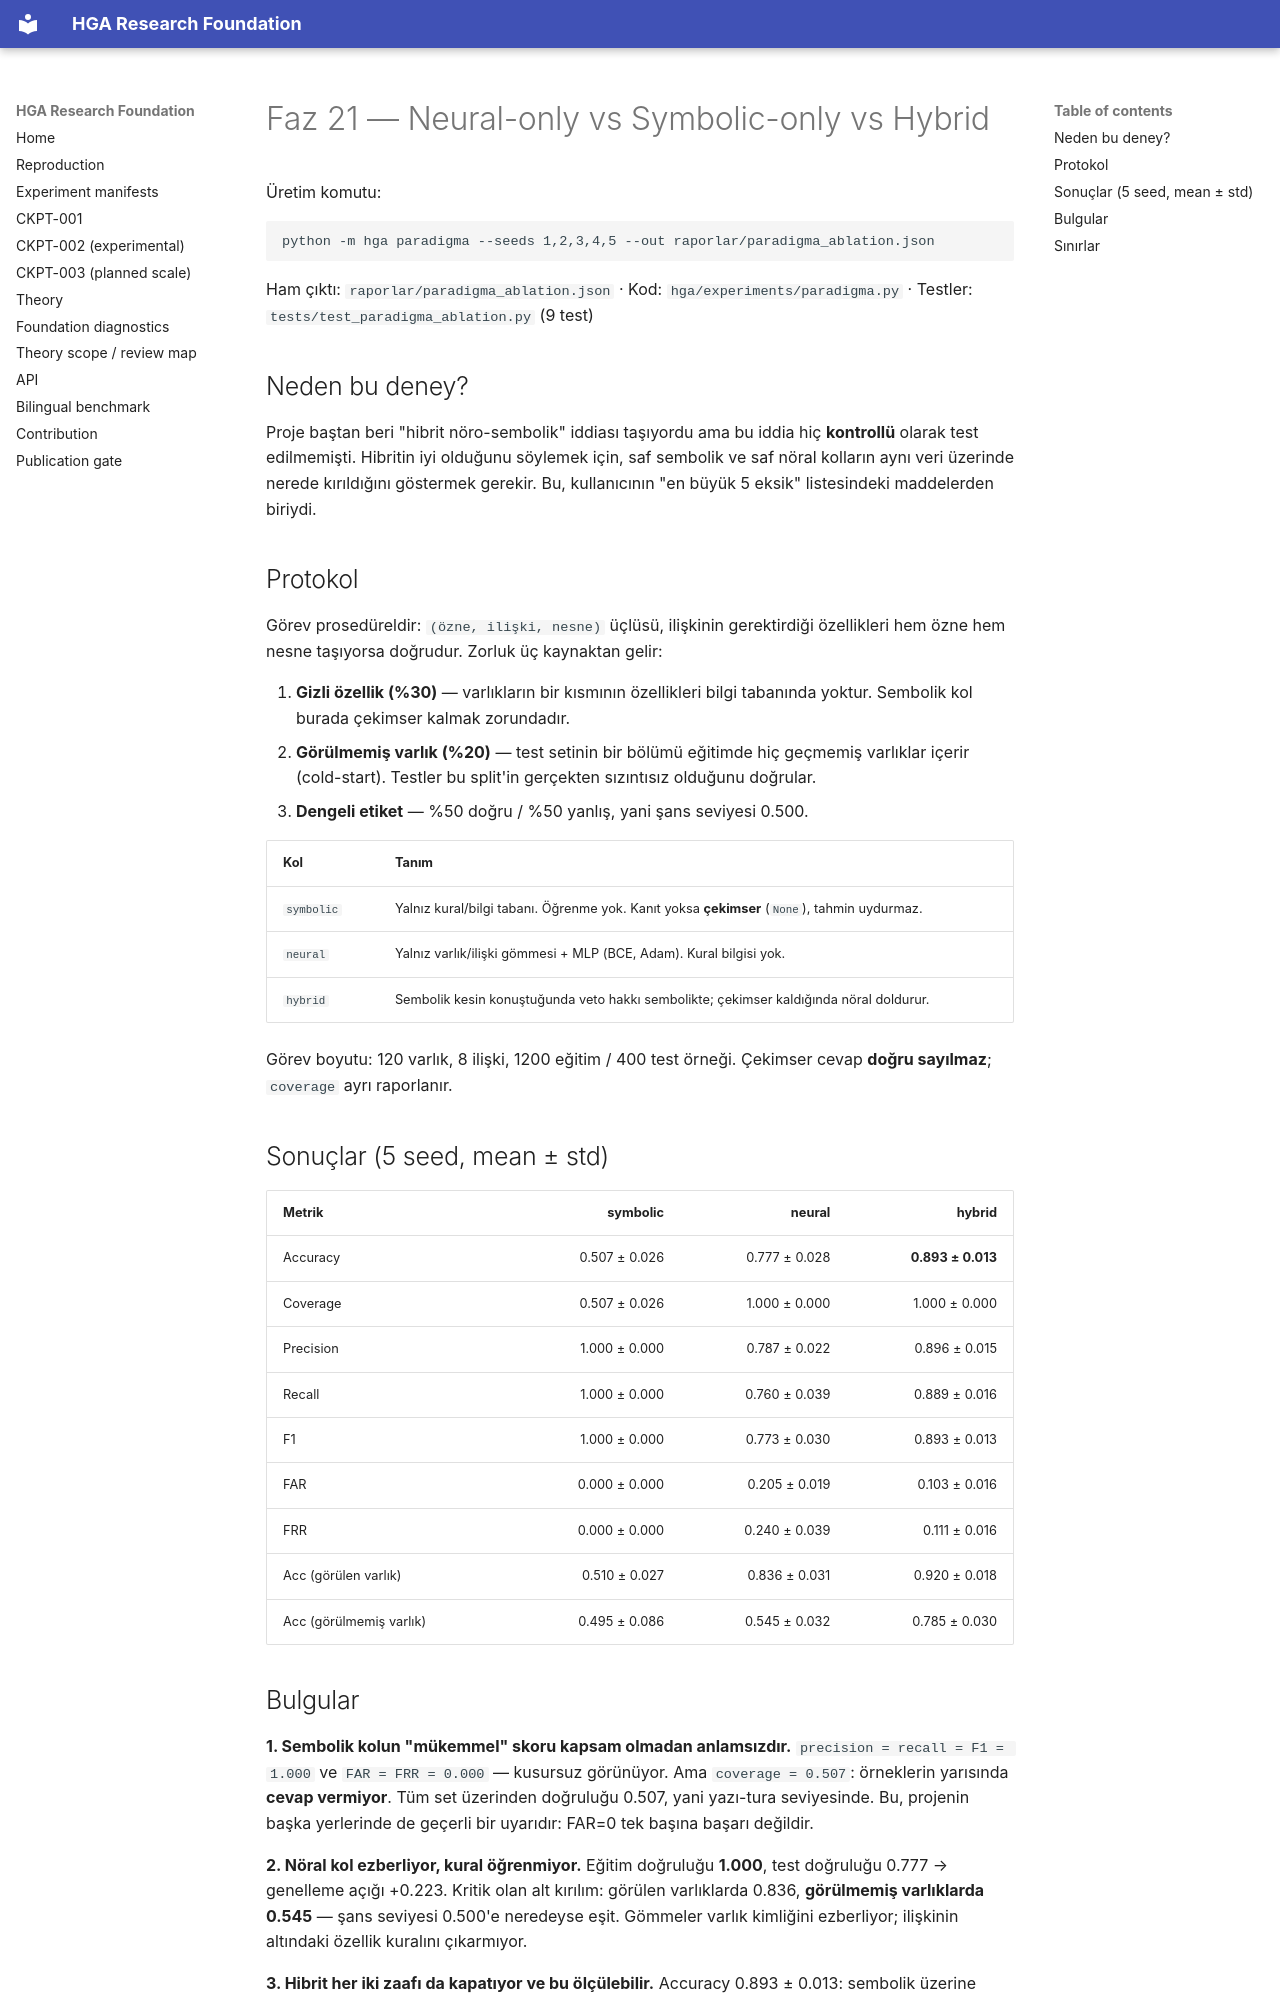

repository: arreasonn-jpg/hiper_geometrik_ai · page: PARADIGMA_ABLASYONU/index.html · generator: mkdocs

# Faz 21 — Neural-only vs Symbolic-only vs Hybrid

Üretim komutu:

```bash
python -m hga paradigma --seeds 1,2,3,4,5 --out raporlar/paradigma_ablation.json
```

Ham çıktı: `raporlar/paradigma_ablation.json` · Kod: `hga/experiments/paradigma.py`
· Testler: `tests/test_paradigma_ablation.py` (9 test)

## Neden bu deney?

Proje baştan beri "hibrit nöro-sembolik" iddiası taşıyordu ama bu iddia hiç
**kontrollü** olarak test edilmemişti. Hibritin iyi olduğunu söylemek için,
saf sembolik ve saf nöral kolların aynı veri üzerinde nerede kırıldığını
göstermek gerekir. Bu, kullanıcının "en büyük 5 eksik" listesindeki maddelerden
biriydi.

## Protokol

Görev prosedüreldir: `(özne, ilişki, nesne)` üçlüsü, ilişkinin gerektirdiği
özellikleri hem özne hem nesne taşıyorsa doğrudur. Zorluk üç kaynaktan gelir:

1. **Gizli özellik (%30)** — varlıkların bir kısmının özellikleri bilgi
   tabanında yoktur. Sembolik kol burada çekimser kalmak zorundadır.
2. **Görülmemiş varlık (%20)** — test setinin bir bölümü eğitimde hiç geçmemiş
   varlıklar içerir (cold-start). Testler bu split'in gerçekten sızıntısız
   olduğunu doğrular.
3. **Dengeli etiket** — %50 doğru / %50 yanlış, yani şans seviyesi 0.500.

| Kol | Tanım |
|---|---|
| `symbolic` | Yalnız kural/bilgi tabanı. Öğrenme yok. Kanıt yoksa **çekimser** (`None`), tahmin uydurmaz. |
| `neural` | Yalnız varlık/ilişki gömmesi + MLP (BCE, Adam). Kural bilgisi yok. |
| `hybrid` | Sembolik kesin konuştuğunda veto hakkı sembolikte; çekimser kaldığında nöral doldurur. |

Görev boyutu: 120 varlık, 8 ilişki, 1200 eğitim / 400 test örneği.
Çekimser cevap **doğru sayılmaz**; `coverage` ayrı raporlanır.

## Sonuçlar (5 seed, mean ± std)

| Metrik | symbolic | neural | hybrid |
|---|---:|---:|---:|
| Accuracy | 0.507 ± 0.026 | 0.777 ± 0.028 | **0.893 ± 0.013** |
| Coverage | 0.507 ± 0.026 | 1.000 ± 0.000 | 1.000 ± 0.000 |
| Precision | 1.000 ± 0.000 | 0.787 ± 0.022 | 0.896 ± 0.015 |
| Recall | 1.000 ± 0.000 | 0.760 ± 0.039 | 0.889 ± 0.016 |
| F1 | 1.000 ± 0.000 | 0.773 ± 0.030 | 0.893 ± 0.013 |
| FAR | 0.000 ± 0.000 | 0.205 ± 0.019 | 0.103 ± 0.016 |
| FRR | 0.000 ± 0.000 | 0.240 ± 0.039 | 0.111 ± 0.016 |
| Acc (görülen varlık) | 0.510 ± 0.027 | 0.836 ± 0.031 | 0.920 ± 0.018 |
| Acc (görülmemiş varlık) | 0.495 ± 0.086 | 0.545 ± 0.032 | 0.785 ± 0.030 |
